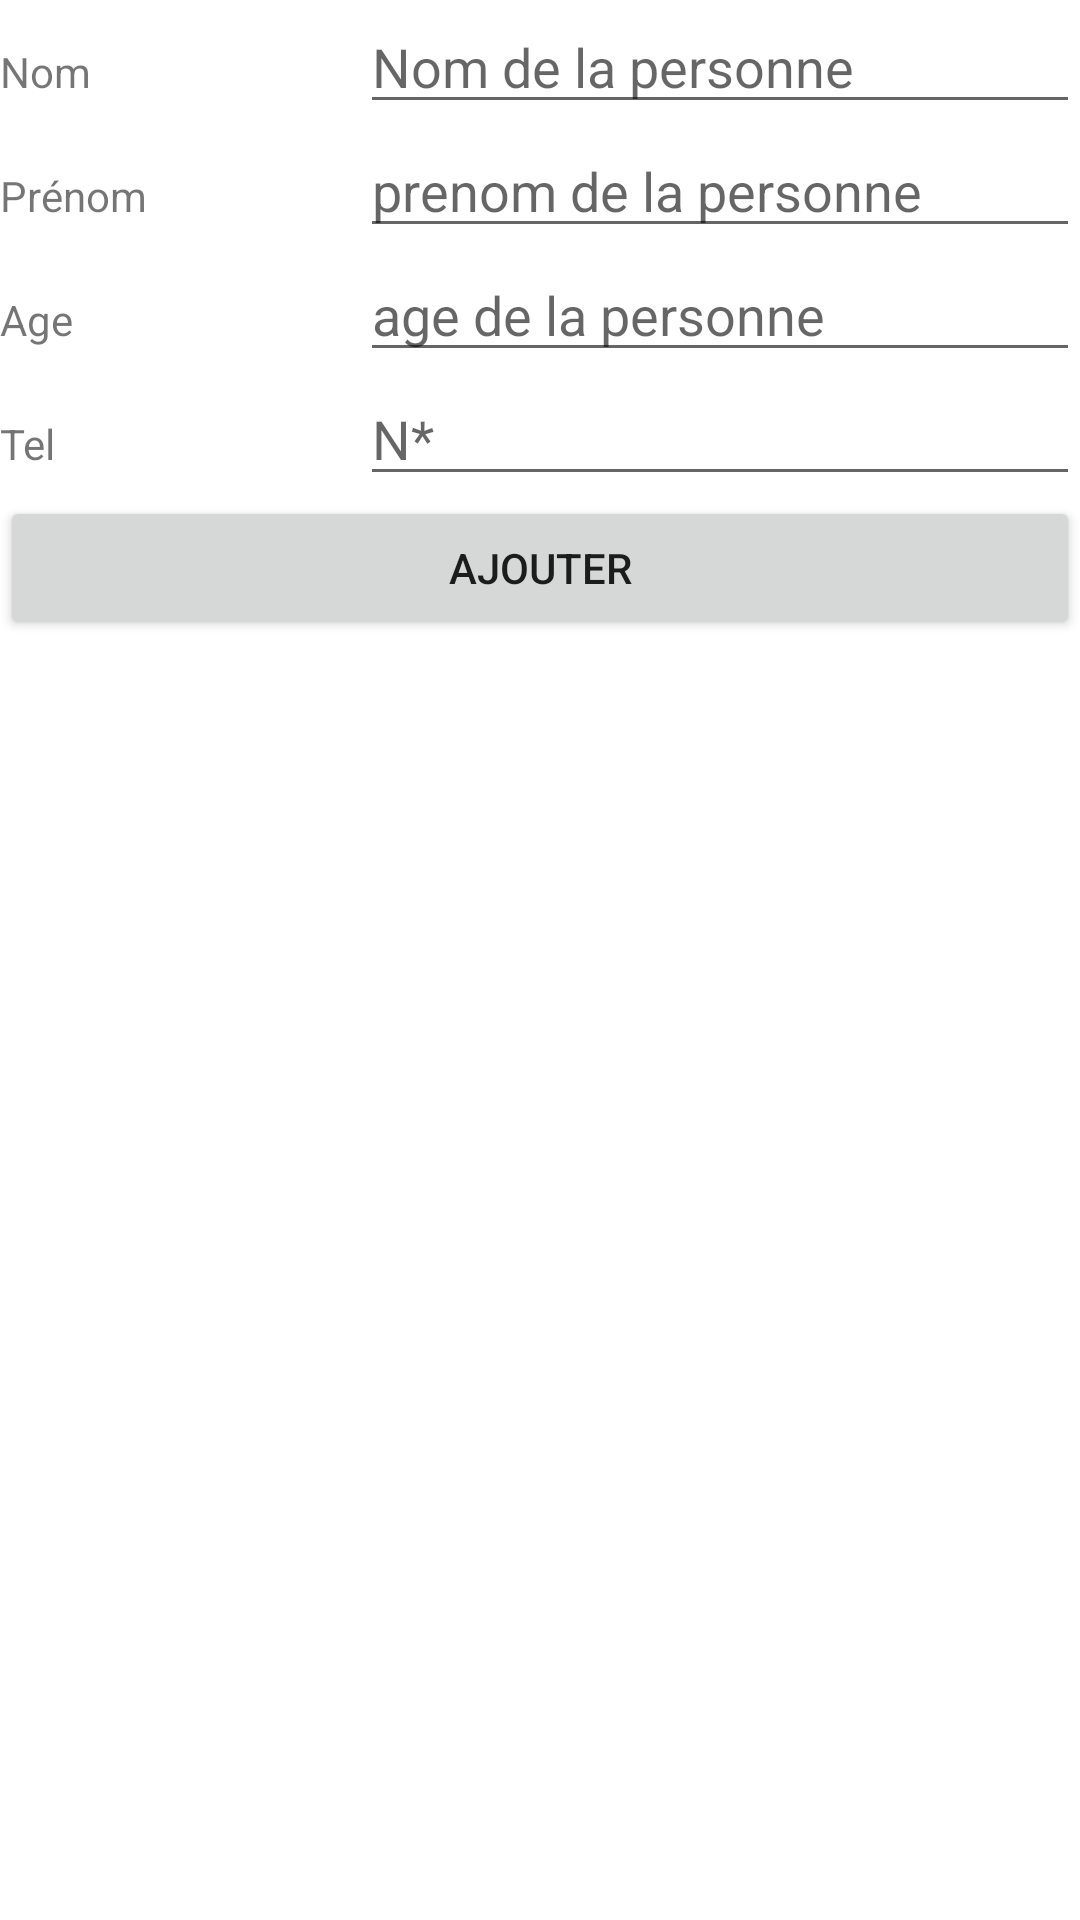

Android layout source for this screen:
<!-- AndroidManifest.xml: application theme Theme.PersonneCRUD -->
<!-- res/layout/activity_main.xml -->
<?xml version="1.0" encoding="utf-8"?>
<androidx.constraintlayout.widget.ConstraintLayout xmlns:android="http://schemas.android.com/apk/res/android"
    xmlns:app="http://schemas.android.com/apk/res-auto"
    xmlns:tools="http://schemas.android.com/tools"
    android:layout_width="match_parent"
    android:layout_height="match_parent"
    tools:context=".MainActivity">

    <LinearLayout
        android:layout_width="match_parent"
        android:layout_height="match_parent"
        android:orientation="vertical">

        <LinearLayout
            android:layout_width="match_parent"
            android:layout_height="wrap_content"
            android:orientation="horizontal">

            <TextView
                android:id="@+id/text1"
                android:layout_width="0dp"
                android:layout_height="wrap_content"
                android:layout_weight="1"
                android:text="Nom" />

            <EditText
                android:id="@+id/nomId"
                android:layout_width="0dp"
                android:layout_height="wrap_content"
                android:layout_weight="2"
                android:ems="10"
                android:hint="Nom de la personne"
                android:inputType="textPersonName" />

        </LinearLayout>

        <LinearLayout
            android:layout_width="match_parent"
            android:layout_height="wrap_content"
            android:orientation="horizontal">

            <TextView
                android:id="@+id/text2"
                android:layout_width="0dp"
                android:layout_height="wrap_content"
                android:layout_weight="1"
                android:text="Prénom" />

            <EditText
                android:id="@+id/prenomId"
                android:layout_width="0dp"
                android:layout_height="wrap_content"
                android:layout_weight="2"
                android:ems="10"
                android:hint="prenom de la personne"
                android:inputType="textPersonName" />
        </LinearLayout>

        <LinearLayout
            android:layout_width="match_parent"
            android:layout_height="wrap_content"
            android:orientation="horizontal">

            <TextView
                android:id="@+id/text3"
                android:layout_width="0dp"
                android:layout_height="wrap_content"
                android:layout_weight="1"
                android:text="Age" />

            <EditText
                android:id="@+id/ageId"
                android:layout_width="0dp"
                android:layout_height="wrap_content"
                android:layout_weight="2"
                android:ems="10"
                android:hint="age de la personne"
                android:inputType="textPersonName" />
        </LinearLayout>

        <LinearLayout
            android:layout_width="match_parent"
            android:layout_height="wrap_content"
            android:orientation="horizontal">

            <TextView
                android:id="@+id/text4"
                android:layout_width="0dp"
                android:layout_height="wrap_content"
                android:layout_weight="1"
                android:text="Tel" />

            <EditText
                android:id="@+id/telId"
                android:layout_width="0dp"
                android:layout_height="wrap_content"
                android:layout_weight="2"
                android:ems="10"
                android:hint="N*"
                android:inputType="textPersonName" />

        </LinearLayout>

        <Button
            android:id="@+id/btnAdd"
            android:layout_width="match_parent"
            android:layout_height="wrap_content"
            android:text="AJOUTER" />

    </LinearLayout>

</androidx.constraintlayout.widget.ConstraintLayout>
<!-- resources referenced by this layout -->
<resources>
  <style name="Theme.PersonneCRUD" parent="Theme.MaterialComponents.DayNight.DarkActionBar">
          
          <item name="colorPrimary">@color/purple_500</item>
          <item name="colorPrimaryVariant">@color/purple_700</item>
          <item name="colorOnPrimary">@color/white</item>
          
          <item name="colorSecondary">@color/teal_200</item>
          <item name="colorSecondaryVariant">@color/teal_700</item>
          <item name="colorOnSecondary">@color/black</item>
          
          <item name="android:statusBarColor">?attr/colorPrimaryVariant</item>
          
      </style>
  <!-- not gathered from this repository: default colours our renderer supplied (Android Studio template values) -->
  <color name="purple_500">#FF6200EE</color>
  <color name="purple_700">#FF3700B3</color>
  <color name="teal_200">#FF03DAC5</color>
  <color name="teal_700">#FF018786</color>
  <color name="black">#FF000000</color>
  <color name="white">#FFFFFFFF</color>
</resources>
